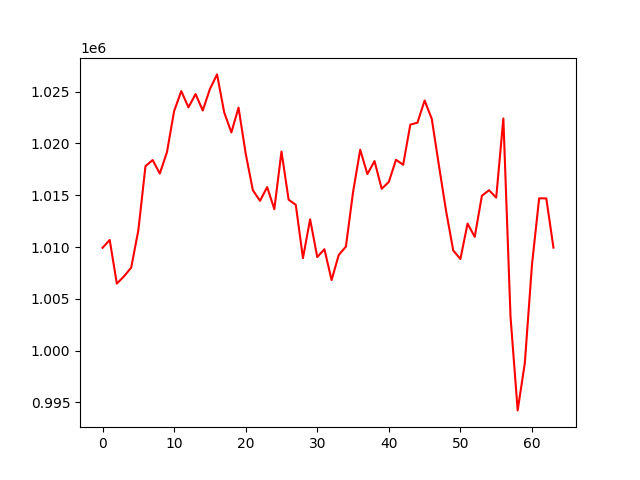

Data behind this chart, as committed beside it:
, 0
0, 1009925
1, 1010679
2, 1006468
3, 1007174
4, 1008009
5, 1011607
6, 1017805
7, 1018392
8, 1017091
9, 1019156
10, 1023114
11, 1025047
12, 1023479
13, 1024757
14, 1023172
15, 1025243
16, 1026656
17, 1022986
18, 1021057
19, 1023452
20, 1019014
21, 1015482
22, 1014459
23, 1015782
24, 1013651
25, 1019213
26, 1014563
27, 1014068
28, 1008928
29, 1012675
30, 1009032
31, 1009788
32, 1006815
33, 1009231
34, 1010038
35, 1015292
36, 1019391
37, 1017038
38, 1018289
39, 1015619
40, 1016279
41, 1018419
42, 1017934
43, 1021809
44, 1022001
45, 1024138
46, 1022359
47, 1017862
48, 1013468
49, 1009667
50, 1008845
51, 1012264
52, 1010977
53, 1014947
54, 1015482
55, 1014764
56, 1022404
57, 1003287
58, 994236
59, 998804
... 4 more rows
